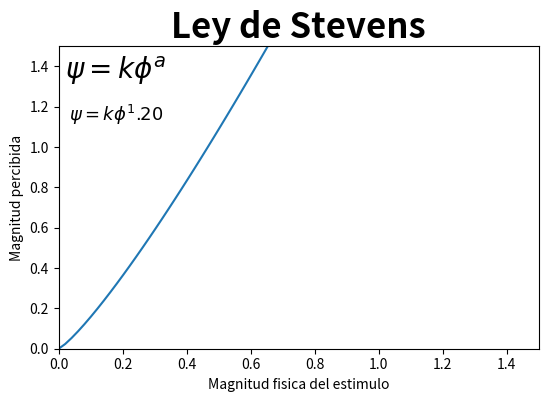

Write Python code to recreate this figure. (Note: this script raises an exception after producing the figure.)
#!/usr/bin/env python
import math                       #Biblioteca para operaciones matematicas como raiz cuadrada, logaritmos, etc.
import numpy                      #Biblioteca para operaciones matematicas complejas
import matplotlib.pyplot as plt   #Biblioteca para desplegar graficas basicas
from matplotlib.widgets import Slider

fig, ax=plt.subplots()
plt.subplots_adjust(left=0.15,bottom=0.25)
#Se inicializa el arreglo de valores 'x'
#La funcion 'linspace' inicializa un arreglo con n puntos en un intervalo [a,b]
#El primer parametro es el limite inferior 'a'
#El segundo parametro es el limite superior 'b'
#El tercer parametro indica el numero de valores 'n' que tendra el arreglo
x = numpy.linspace(0, 2.0, 100)

#Se inicializa un arreglo 'y' como arreglo de puros ceros.
#El numero de ceros es igual al numero de elementos en 'x'
y = numpy.zeros(len(x))

#El siguiente ciclo asigna un valor en el arreglo 'y' para cada valor de 'x'
#de acuerdo con la ley de Stevens. En este caso, los valores de 'x' representan la magnitud fisica
#del estimulo, y los valores de 'y', la magnitud percibida
k = 2.5     #Constante de proporcionalidad
a = 1.2    #Exponente
for i in range(len(x)):
    y[i] = k * math.pow(x[i], a)


#Despliegue de la grafica
ax.plot(x, y)
ax.axis([0,1.5,0,1.5])
ax.set_xlabel('Magnitud fisica del estimulo')
ax.set_ylabel('Magnitud percibida')
ax.set_title('Ley de Stevens', fontsize=25, fontweight='bold')


#ax.text(0.18, 1.3, r'$\psi = k   \phi$', ha='center', va='bottom', fontsize=20)   #Escribimos los terminos que componen la Regla
#ax.text(0.3, 1.35, 'a', ha='center', color='#0C2DC2', va='bottom', fontsize=13, fontweight='bold')   
#ax.text(0.18, 1.1, r'$\psi = k   \phi$', ha='center', va='bottom', fontsize=20)   #Escribimos los terminos que componen la Regla
#ax.text(0.34, 1.15, '%.2f' %a, ha='center', color='#0C2DC2', va='bottom', fontsize=11)   

ax.text(0.18, 1.3, r'$\psi = k   \phi^a$', ha='center', va='bottom', fontsize=20)   #Escribimos los terminos que componen la Regla
ax.text(0.18, 1.1, r'$\psi = k   \phi^%.2f$' %a, ha='center', va='bottom', fontsize=13)   #Escribimos los terminos que componen la Regla



ax_a=plt.axes([0.15,0.1,0.65,0.03], axisbg='#9BA3C7')
slider_a=Slider(ax_a,"a",.5,1.5,facecolor='#0C2DC2',valinit=a)
plt.text(1,-1.35, 'k= %.1f' %k, fontsize=13)

def update(var):      
    a = slider_a.val
    for i in range(len(x)):
        y[i] = k * math.pow(x[i], a)
    ax.clear()
    ax.plot(x, y)
    ax.axis([0,1.5,0,1.5])
    ax.set_xlabel('Magnitud fisica del estimulo')
    ax.set_ylabel('Magnitud percibida')
    ax.set_title('Ley de Stevens', fontsize=25, fontweight='bold')
    ax.text(0.18, 1.3, r'$\psi = k   \phi$', ha='center', va='bottom', fontsize=20)   #Escribimos los terminos que componen la Regla
    ax.text(0.3, 1.35, 'a', ha='center', color='#0C2DC2', va='bottom', fontsize=13, fontweight='bold')   
    ax.text(0.18, 1.1, r'$\psi = k   \phi$', ha='center', va='bottom', fontsize=20)   #Escribimos los terminos que componen la Regla
    ax.text(0.34, 1.15, '%.2f' %a, ha='center', color='#0C2DC2', va='bottom', fontsize=11) 
slider_a.on_changed(update)
plt.show()
########## E J E R C I C I O  ############
#1. Modificar la constante de proporcionalidad y observar los cambios en la grafica
#2. Modificar el intervalo de valores de 'x'. Probar con [0.0, 2.0], [0.0, 10.0] y [0.0, 0.5]
#3. En la pagina 'https://en.wikipedia.org/wiki/Stevens%27_power_law' se presenta una tabla con
#   valores del exponente para distintos fenomenos de percepcion.
#   Graficar los diferentes valores y observar los cambios en la grafica
